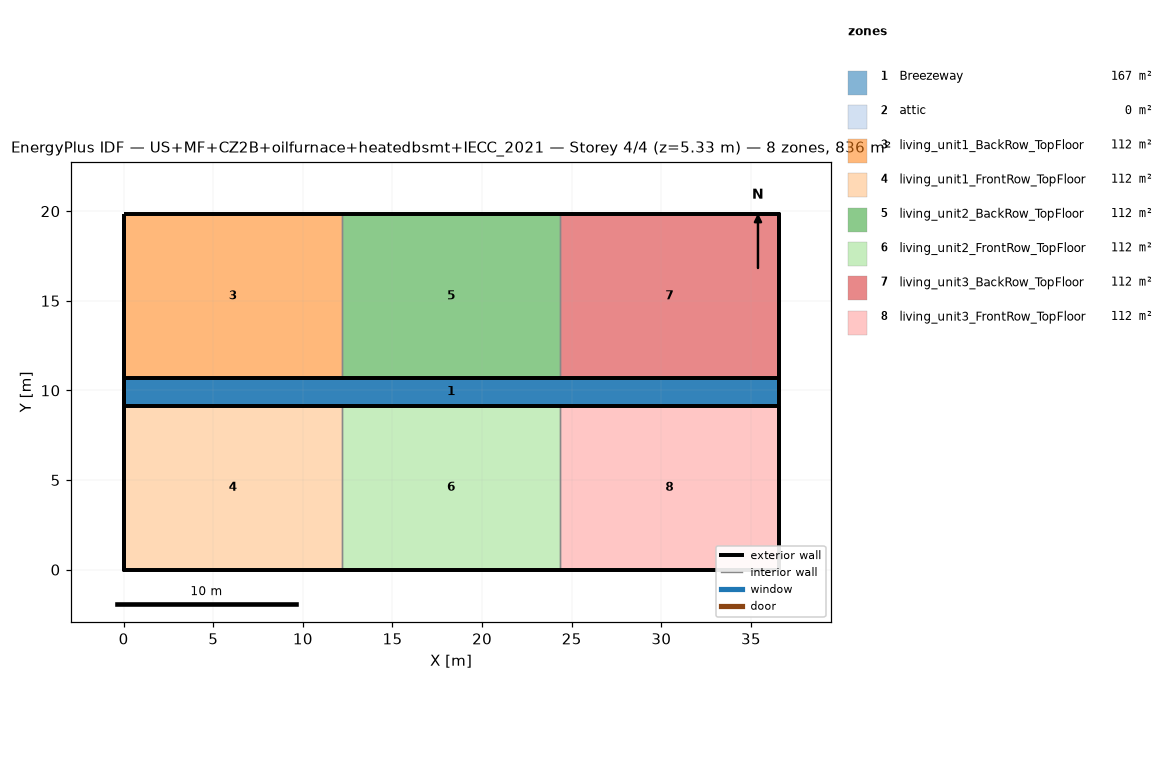
=== STOREY PLAN SPEC (per zone: floor XY polygon, exterior-wall plan segments, windows/doors) ===
zone 1: Breezeway  (167.0 m²)
  floor: (36.54, 9.16) (0.00, 9.16) (0.00, 10.68) (36.54, 10.68)
  floor: (36.54, 9.16) (0.00, 9.16) (0.00, 10.68) (36.54, 10.68)
  floor: (36.54, 9.16) (0.00, 9.16) (0.00, 10.68) (36.54, 10.68)
zone 2: attic  (0.0 m²)
  exterior wall: (36.54, 0.00) – (36.54, 19.84) – (36.54, 9.92)  [29.8 m]
  exterior wall: (0.00, 19.84) – (0.00, 0.00) – (0.00, 9.92)  [29.8 m]
zone 3: living_unit1_BackRow_TopFloor  (111.5 m²)
  floor: (12.18, 10.68) (0.00, 10.68) (0.00, 19.84) (12.18, 19.84)
  exterior wall: (12.18, 19.84) – (0.00, 19.84)  [12.2 m]
  exterior wall: (0.00, 19.84) – (0.00, 10.68)  [9.2 m]
  exterior wall: (0.00, 10.68) – (12.18, 10.68)  [12.2 m]
  interior walls: 1
zone 4: living_unit1_FrontRow_TopFloor  (111.5 m²)
  floor: (12.18, 0.00) (0.00, 0.00) (0.00, 9.16) (12.18, 9.16)
  exterior wall: (0.00, 0.00) – (12.18, 0.00)  [12.2 m]
  exterior wall: (0.00, 9.16) – (0.00, 0.00)  [9.2 m]
  exterior wall: (12.18, 9.16) – (0.00, 9.16)  [12.2 m]
  interior walls: 1
zone 5: living_unit2_BackRow_TopFloor  (111.5 m²)
  floor: (24.36, 10.68) (12.18, 10.68) (12.18, 19.84) (24.36, 19.84)
  exterior wall: (12.18, 10.68) – (24.36, 10.68)  [12.2 m]
  exterior wall: (24.36, 19.84) – (12.18, 19.84)  [12.2 m]
  interior walls: 2
zone 6: living_unit2_FrontRow_TopFloor  (111.5 m²)
  floor: (24.36, 0.00) (12.18, 0.00) (12.18, 9.16) (24.36, 9.16)
  exterior wall: (12.18, 0.00) – (24.36, 0.00)  [12.2 m]
  exterior wall: (24.36, 9.16) – (12.18, 9.16)  [12.2 m]
  interior walls: 2
zone 7: living_unit3_BackRow_TopFloor  (111.5 m²)
  floor: (36.54, 10.68) (24.36, 10.68) (24.36, 19.84) (36.54, 19.84)
  exterior wall: (36.54, 10.68) – (36.54, 19.84)  [9.2 m]
  exterior wall: (36.54, 19.84) – (24.36, 19.84)  [12.2 m]
  exterior wall: (24.36, 10.68) – (36.54, 10.68)  [12.2 m]
  interior walls: 1
zone 8: living_unit3_FrontRow_TopFloor  (111.5 m²)
  floor: (36.54, 0.00) (24.36, 0.00) (24.36, 9.16) (36.54, 9.16)
  exterior wall: (24.36, 0.00) – (36.54, 0.00)  [12.2 m]
  exterior wall: (36.54, 0.00) – (36.54, 9.16)  [9.2 m]
  exterior wall: (36.54, 9.16) – (24.36, 9.16)  [12.2 m]
  interior walls: 1

=== DERIVED (storey summary) ===
Building: US+MF+CZ2B+oilfurnace+heatedbsmt+IECC_2021
Storey: 4 of 4  (floor level z = 5.33 m)
Storey gross floor area: 836.2 m²
Zones on this storey: 8
  - Breezeway: floor 167.0 m²
  - attic: floor 0.0 m²; exterior wall 59.5 m (81.9 m²); WWR 0.0%
  - living_unit1_BackRow_TopFloor: floor 111.5 m²; exterior wall 33.5 m (86.9 m²); WWR 0.0%
  - living_unit1_FrontRow_TopFloor: floor 111.5 m²; exterior wall 33.5 m (86.9 m²); WWR 0.0%
  - living_unit2_BackRow_TopFloor: floor 111.5 m²; exterior wall 24.4 m (63.1 m²); WWR 0.0%
  - living_unit2_FrontRow_TopFloor: floor 111.5 m²; exterior wall 24.4 m (63.1 m²); WWR 0.0%
  - living_unit3_BackRow_TopFloor: floor 111.5 m²; exterior wall 33.5 m (86.9 m²); WWR 0.0%
  - living_unit3_FrontRow_TopFloor: floor 111.5 m²; exterior wall 33.5 m (86.9 m²); WWR 0.0%
Zone adjacency (shared interzone walls):
  - living_unit1_BackRow_TopFloor ↔ living_unit2_BackRow_TopFloor
  - living_unit1_FrontRow_TopFloor ↔ living_unit2_FrontRow_TopFloor
  - living_unit2_BackRow_TopFloor ↔ living_unit3_BackRow_TopFloor
  - living_unit2_FrontRow_TopFloor ↔ living_unit3_FrontRow_TopFloor